Run: headless pygame with SDL's dummy video driver; simulated clock (each Clock.tick advances the game by its frame time, no real sleeping); random seed 0; keys injected as events and as key.get_pressed() state; no mouse input.
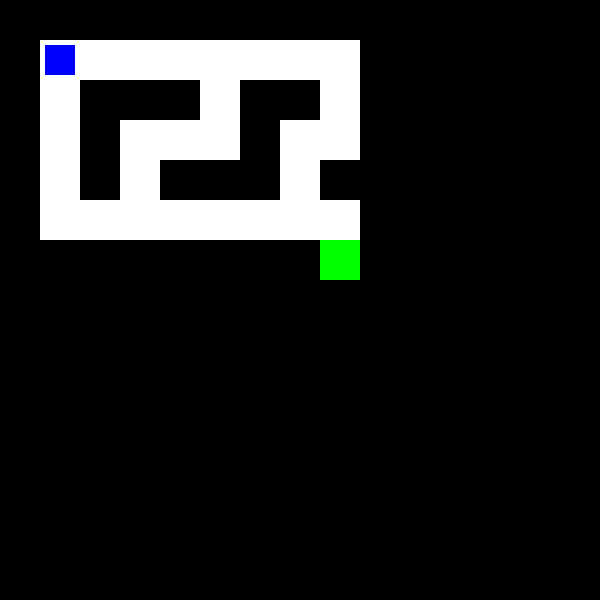
Frame 1 of 4 · flips 1–60 · no input
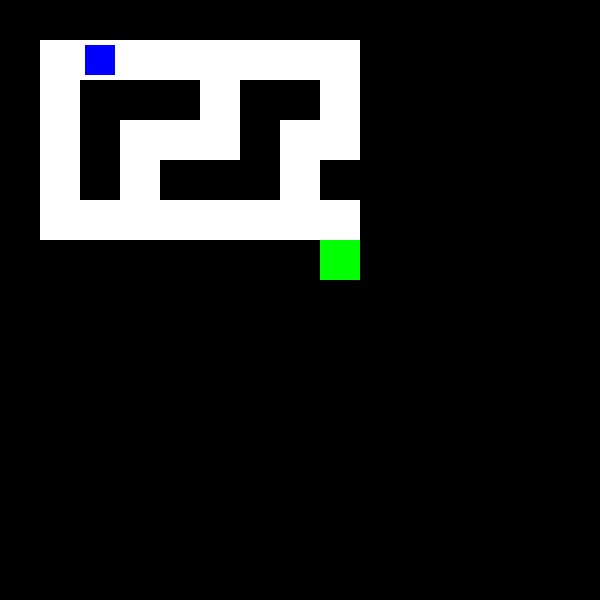
Frame 2 of 4 · flips 61–180 · tapped SPACE, RETURN · held RIGHT (→), D
Frame 3 of 4 · flips 181–300 · held DOWN (↓), S · screen unchanged from frame 2, image omitted
Frame 4 of 4 · flips 301–420 · held LEFT (←), A, UP (↑), W · screen same as frame 1, image omitted

The pygame program that drew these frames:

import pygame
import sys

pygame.init()

WIDTH, HEIGHT = 600, 600
CELL_SIZE = 40
WHITE = (255, 255, 255)
BLACK = (0, 0, 0)
BLUE = (0, 0, 255)
GREEN = (0, 255, 0)

maze = [
    [1, 1, 1, 1, 1, 1, 1, 1, 1, 1],
    [1, 0, 0, 0, 0, 0, 0, 0, 0, 1],
    [1, 0, 1, 1, 1, 0, 1, 1, 0, 1],
    [1, 0, 1, 0, 0, 0, 1, 0, 0, 1],
    [1, 0, 1, 0, 1, 1, 1, 0, 1, 1],
    [1, 0, 0, 0, 0, 0, 0, 0, 0, 1],
    [1, 1, 1, 1, 1, 1, 1, 1, 2, 1],
    [1, 1, 1, 1, 1, 1, 1, 1, 1, 1]
]

player_pos = [1, 1]

screen = pygame.display.set_mode((WIDTH, HEIGHT))
pygame.display.set_caption("2D Labirent Oyunu")

def draw_maze():
    for row in range(len(maze)):
        for col in range(len(maze[row])):
            color = WHITE if maze[row][col] == 0 else BLACK
            if maze[row][col] == 2:
                color = GREEN
            pygame.draw.rect(screen, color, (col * CELL_SIZE, row * CELL_SIZE, CELL_SIZE, CELL_SIZE))

def draw_player():
    pygame.draw.rect(screen, BLUE, (player_pos[1] * CELL_SIZE + 5, player_pos[0] * CELL_SIZE + 5, CELL_SIZE - 10, CELL_SIZE - 10))

def move_player(key):
    row, col = player_pos
    if key == pygame.K_UP and maze[row - 1][col] != 1:
        player_pos[0] -= 1
    if key == pygame.K_DOWN and maze[row + 1][col] != 1:
        player_pos[0] += 1
    if key == pygame.K_LEFT and maze[row][col - 1] != 1:
        player_pos[1] -= 1
    if key == pygame.K_RIGHT and maze[row][col + 1] != 1:
        player_pos[1] += 1

clock = pygame.time.Clock()
while True:
    screen.fill(BLACK)
    draw_maze()
    draw_player()

    for event in pygame.event.get():
        if event.type == pygame.QUIT:
            pygame.quit()
            sys.exit()
        if event.type == pygame.KEYDOWN:
            move_player(event.key)

    if maze[player_pos[0]][player_pos[1]] == 2:
        print("Tebrikler! Çıkışı buldunuz!")
        pygame.quit()
        sys.exit()

    pygame.display.flip()
    clock.tick(30)
